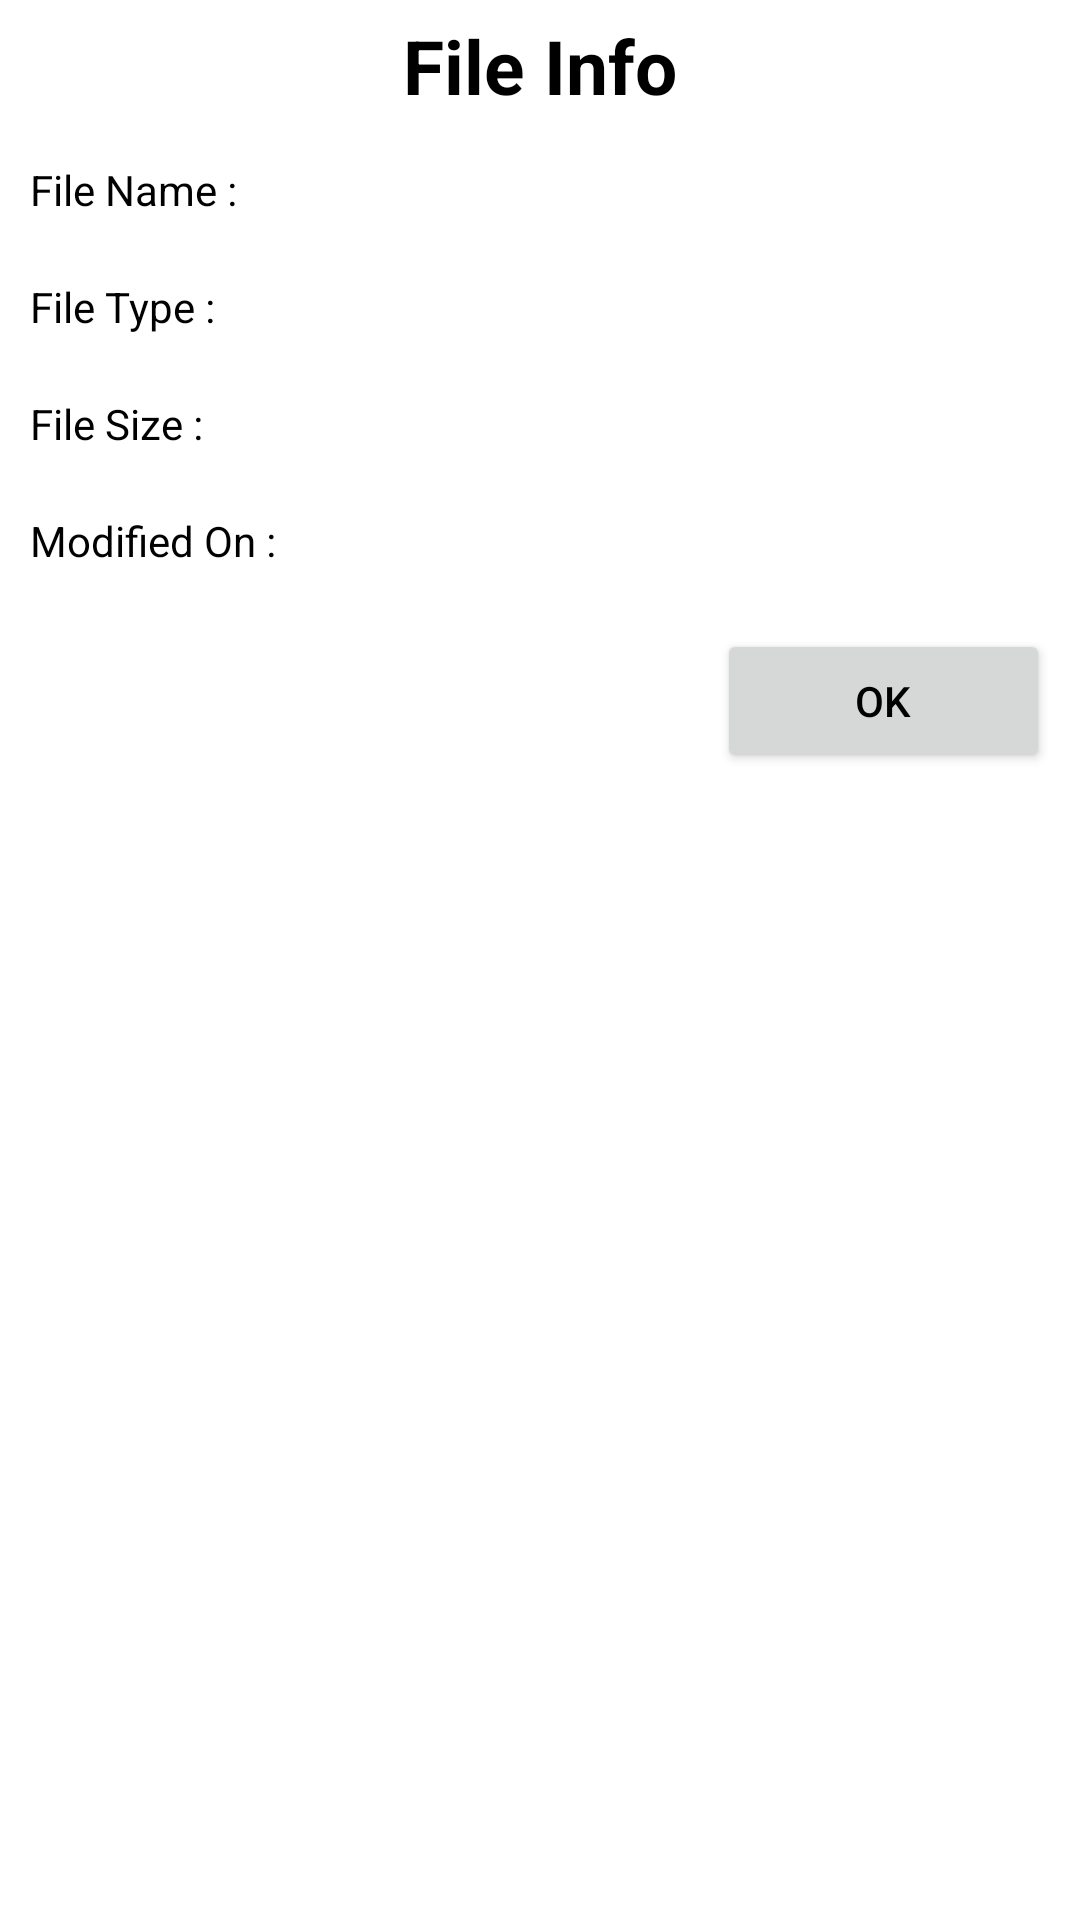

Reconstruct the res/layout file that produces this screen, plus the resources it refers to.
<!-- AndroidManifest.xml: application theme Theme.Notepad -->
<!-- res/layout/file_info_popup.xml -->
<?xml version="1.0" encoding="utf-8"?>
<LinearLayout xmlns:android="http://schemas.android.com/apk/res/android"
    android:id="@+id/file_info_container"
    android:layout_width="match_parent"
    android:layout_height="wrap_content"
    android:orientation="horizontal">

    <LinearLayout
        android:layout_width="match_parent"
        android:layout_height="wrap_content"
        android:orientation="vertical">

        <LinearLayout
            android:layout_width="match_parent"
            android:layout_height="wrap_content">

            <TextView
                android:layout_width="match_parent"
                android:layout_height="wrap_content"
                android:gravity="center"
                android:padding="5dp"
                android:text="File Info"
                android:textSize="25sp"
                android:textStyle="bold" />
        </LinearLayout>

        <LinearLayout
            android:layout_width="match_parent"
            android:layout_height="wrap_content"
            android:layout_margin="10dp"
            android:orientation="horizontal">

            <TextView
                android:layout_width="wrap_content"
                android:layout_height="wrap_content"
                android:text="File Name : " />

            <TextView
                android:id="@+id/file_name"
                android:layout_width="wrap_content"
                android:layout_height="wrap_content" />
        </LinearLayout>

        <LinearLayout
            android:layout_width="match_parent"
            android:layout_height="wrap_content"
            android:layout_margin="10dp">

            <TextView
                android:layout_width="wrap_content"
                android:layout_height="wrap_content"
                android:text="File Type : " />

            <TextView
                android:id="@+id/file_type"
                android:layout_width="wrap_content"
                android:layout_height="wrap_content" />
        </LinearLayout>

        <LinearLayout
            android:layout_width="match_parent"
            android:layout_height="wrap_content"
            android:layout_margin="10dp">

            <TextView
                android:layout_width="wrap_content"
                android:layout_height="wrap_content"
                android:text="File Size : " />

            <TextView
                android:id="@+id/file_size"
                android:layout_width="wrap_content"
                android:layout_height="wrap_content" />
        </LinearLayout>

        <LinearLayout
            android:layout_width="match_parent"
            android:layout_height="wrap_content"
            android:layout_margin="10dp">

            <TextView
                android:layout_width="wrap_content"
                android:layout_height="wrap_content"
                android:text="Modified On : " />

            <TextView
                android:id="@+id/file_modified"
                android:layout_width="wrap_content"
                android:layout_height="wrap_content" />
        </LinearLayout>

        <LinearLayout
            android:layout_width="match_parent"
            android:layout_height="wrap_content"
            android:orientation="horizontal"
            android:layout_margin="10dp">
            <View
                android:layout_width="0dp"
                android:layout_height="0dp"
                android:layout_weight="10"/>

            <Button
                android:id="@+id/file_info_ok_btn"
                android:layout_width="wrap_content"
                android:layout_height="wrap_content"
                android:layout_weight="1"
                android:layout_gravity="end"
                android:text="OK" />
        </LinearLayout>

    </LinearLayout>

</LinearLayout>
<!-- resources referenced by this layout -->
<resources>
  <style name="Theme.Notepad" parent="Theme.MaterialComponents.DayNight">
          
          <item name="colorPrimary">#cccccc</item>
          <item name="colorPrimaryVariant">@color/purple_700</item>
          <item name="colorOnPrimary">@color/black</item>
          
          <item name="colorSecondary">@color/teal_200</item>
          <item name="colorSecondaryVariant">@color/teal_700</item>
          <item name="colorOnSecondary">@color/black</item>
          
          <item name="android:statusBarColor">#808080</item>
          <item name="text">@drawable/text_file_icon_black</item>
          <item name="labels">#000000</item>
          <item name="android:textColor">?attr/labels</item>
          <item name="settingsicon">@drawable/setting_icon_black</item>
          <item name="options_icon">@drawable/options_icon_black</item>
          <item name="newfileicon">@drawable/add_file_icon_black</item>
          <item name="codeicon">@drawable/code_icon_black</item>
          <item name="java">@drawable/java_icon_black</item>
          <item name="python">@drawable/python_icon_black</item>
      </style>
  <!-- drawable code_icon_black: vector/xml drawable (drawable, 4419 chars, omitted) -->
  <!-- drawable java_icon_black: vector/xml drawable (drawable, 6023 chars, omitted) -->
  <!-- drawable python_icon_black: vector/xml drawable (drawable, 2446 chars, omitted) -->
  <!-- not gathered from this repository: default colours our renderer supplied (Android Studio template values) -->
  <color name="purple_700">#FF3700B3</color>
  <color name="teal_200">#FF03DAC5</color>
  <color name="teal_700">#FF018786</color>
  <color name="black">#FF000000</color>
</resources>
